10-way image classification set "SAR" from GitHub (danfye/01SAR_HROS); label vocabulary: photovoltaic, airplane, beach, bridge, crosswalk, golf course, oil tank, river, runway, ship.

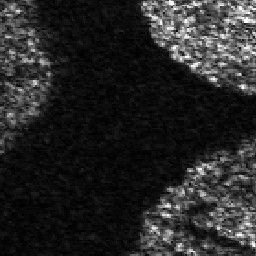
Label: river

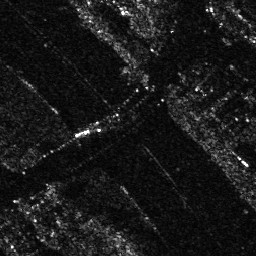
Label: bridge

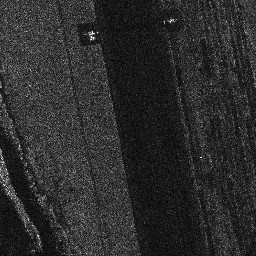
Label: runway

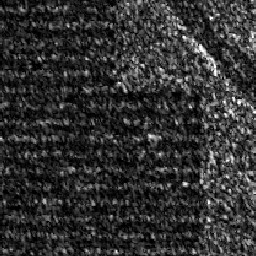
Label: photovoltaic

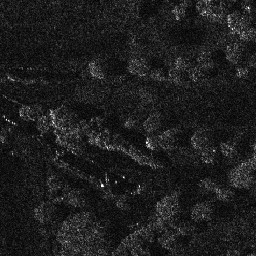
Label: golf course

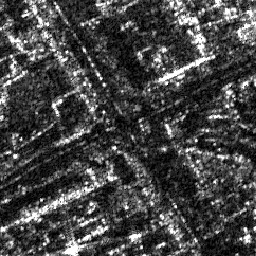
Label: crosswalk
